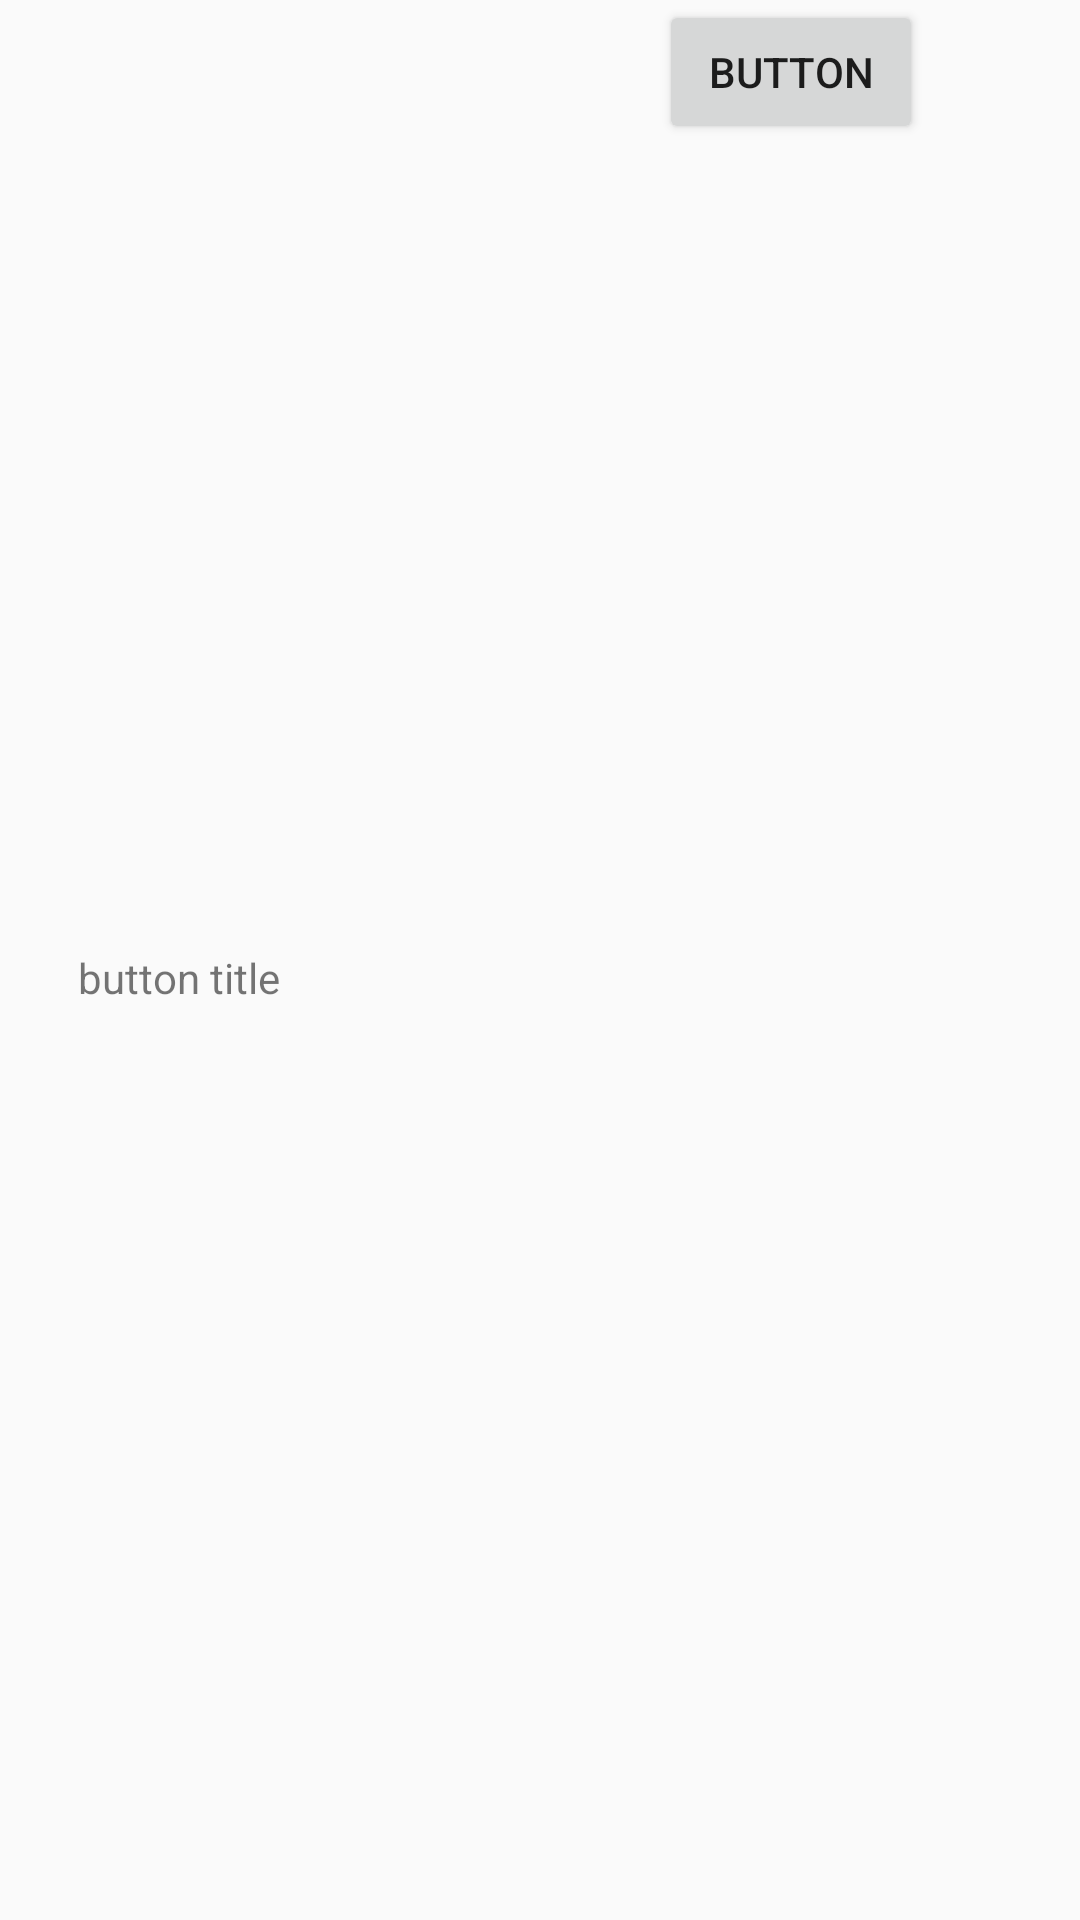

Write the Android layout XML for this screen, with the resource values it uses.
<!-- AndroidManifest.xml: application theme Theme.AppCompat.Light.NoActionBar -->
<!-- res/layout/btn_item_row.xml -->
<?xml version="1.0" encoding="utf-8"?>
<androidx.constraintlayout.widget.ConstraintLayout xmlns:android="http://schemas.android.com/apk/res/android"
    xmlns:app="http://schemas.android.com/apk/res-auto"
    xmlns:tools="http://schemas.android.com/tools"
    android:textSize="24sp"
    android:paddingStart="16dp"
    android:paddingEnd="16dp"
    android:layout_width="match_parent"
    android:layout_height="wrap_content" >

    <TextView
        android:id="@+id/btn_title2"
        android:layout_width="216dp"
        android:layout_height="28dp"
        android:layout_gravity="top|start"
        android:layout_weight="1"
        android:text="button title"
        app:layout_constraintBottom_toBottomOf="parent"
        app:layout_constraintEnd_toEndOf="parent"
        app:layout_constraintHorizontal_bias="0.09"
        app:layout_constraintStart_toStartOf="parent"
        app:layout_constraintTop_toTopOf="parent"
        app:layout_constraintVertical_bias="0.517">

    </TextView>

    <Button
        android:id="@+id/display_btn2"
        android:layout_width="wrap_content"
        android:layout_height="wrap_content"
        android:layout_alignParentBottom="true"
        android:layout_centerHorizontal="true"
        android:text="button"
        app:layout_constraintBottom_toBottomOf="parent"
        app:layout_constraintEnd_toEndOf="parent"
        app:layout_constraintHorizontal_bias="0.848"
        app:layout_constraintStart_toStartOf="parent"
        app:layout_constraintTop_toTopOf="parent"
        app:layout_constraintVertical_bias="0.0">

    </Button>

</androidx.constraintlayout.widget.ConstraintLayout>
<!-- resources referenced by this layout -->
<resources>

</resources>
